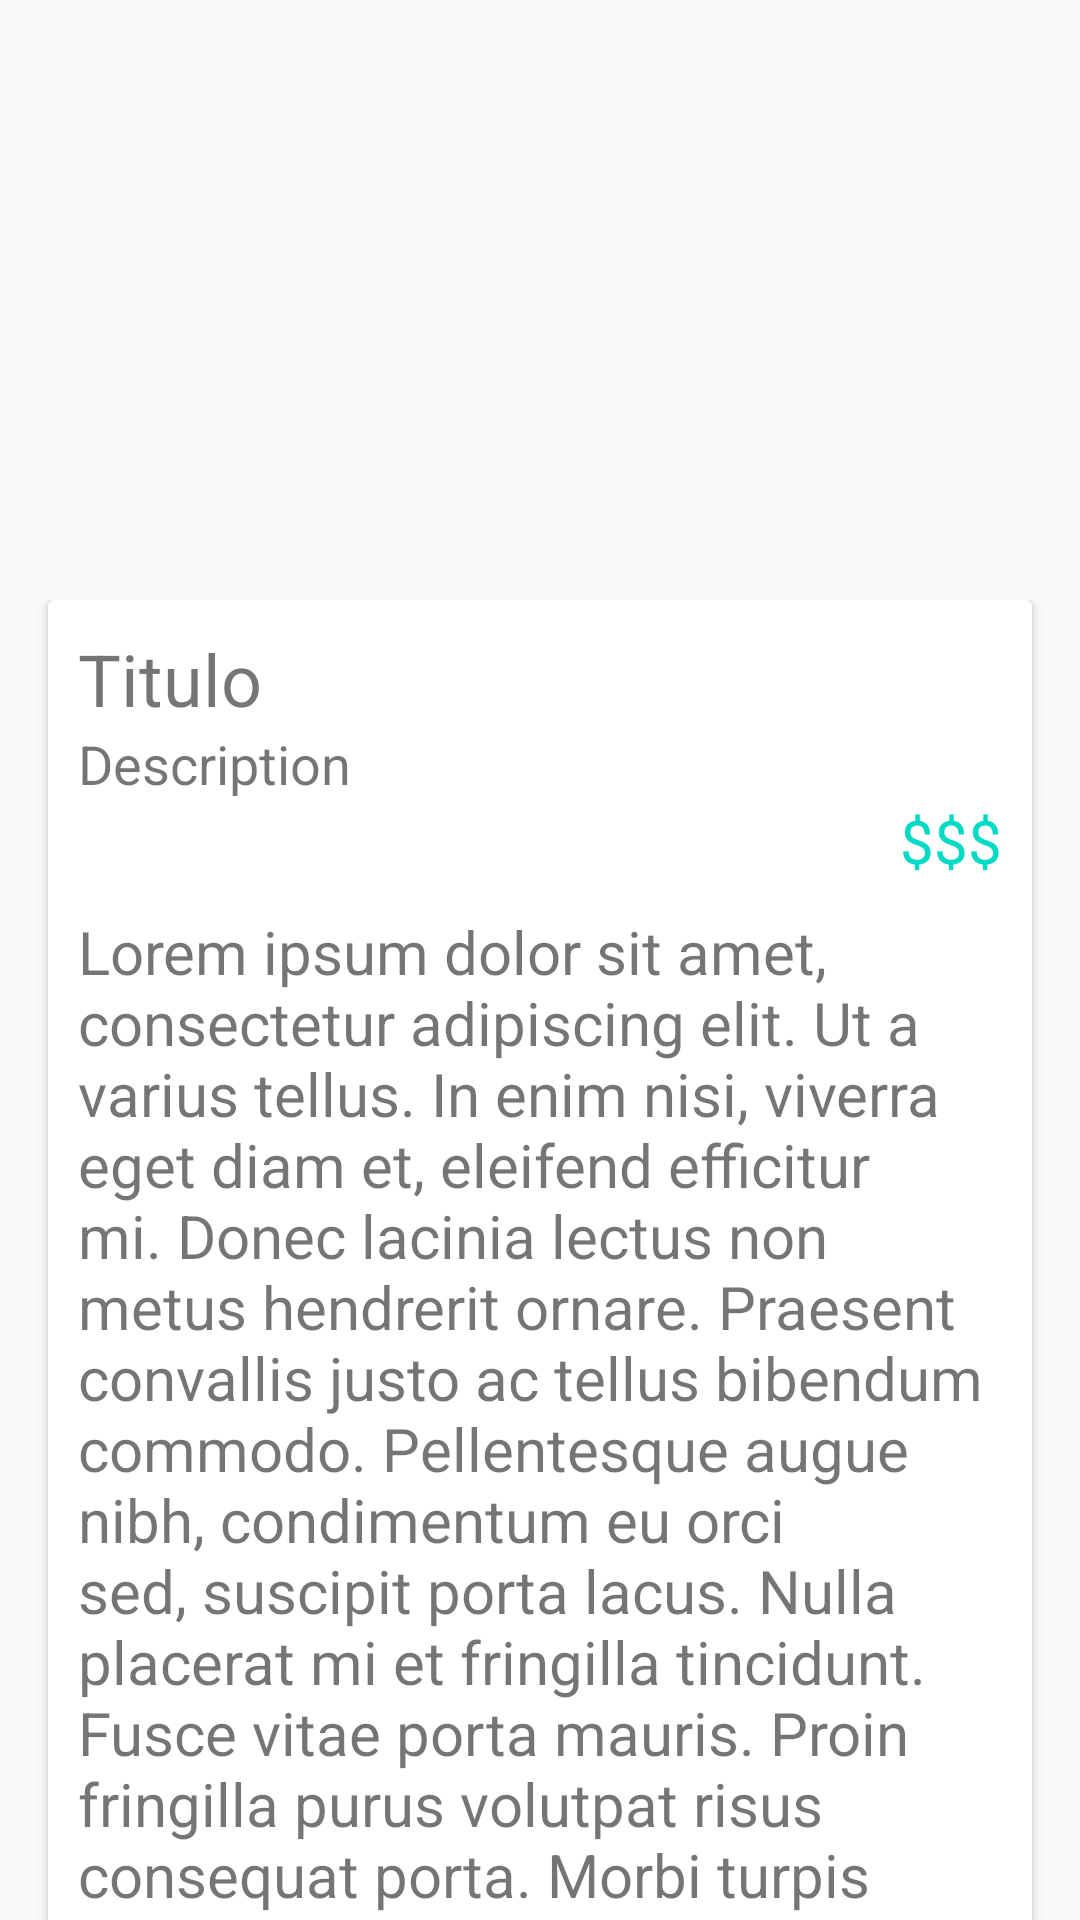

Produce the Android XML layout that renders to this screen, including the resource entries it uses.
<!-- AndroidManifest.xml: application theme AppTheme -->
<!-- res/layout/activity_detail.xml -->
<?xml version="1.0" encoding="utf-8"?>
<android.support.design.widget.CoordinatorLayout
    xmlns:android="http://schemas.android.com/apk/res/android"
    xmlns:app="http://schemas.android.com/apk/res-auto"
    xmlns:tools="http://schemas.android.com/tools"
    android:layout_width="match_parent"
    android:layout_height="match_parent"
    android:gravity="center"
    android:fitsSystemWindows="true"
    tools:context="com.example.user.platzistore.DetailActivity">

    <android.support.design.widget.AppBarLayout
        android:id="@+id/abl_detail"
        android:layout_width="match_parent"
        android:layout_height="@dimen/size_230dp"
        android:fitsSystemWindows="true"
        android:background="@android:color/transparent"
        android:theme="@style/ThemeOverlay.AppCompat.Dark.ActionBar">

        <android.support.design.widget.CollapsingToolbarLayout
            android:id="@+id/cl_detail"
            android:layout_width="match_parent"
            android:layout_height="match_parent"
            android:fitsSystemWindows="true"
            app:contentScrim="?attr/colorAccent"
            app:layout_scrollFlags="scroll|exitUntilCollapsed">

            <ImageView
                android:id="@+id/iv_product_detail"
                android:layout_width="match_parent"
                android:layout_height="match_parent"
                tools:src="@drawable/shop"
                android:scaleType="centerCrop"
                android:fitsSystemWindows="true"
                app:layout_collapseMode="parallax"
                android:transitionName="transitionHeader"/>

            <android.support.v7.widget.Toolbar
                android:id="@+id/t_detail"
                android:layout_width="match_parent"
                android:layout_height="?attr/actionBarSize"
                app:layout_collapseMode="pin"
                android:background="@android:color/transparent"
                app:popupTheme="@style/ThemeOverlay.AppCompat.Light"/>
        </android.support.design.widget.CollapsingToolbarLayout>
    </android.support.design.widget.AppBarLayout>

    <android.support.v4.widget.NestedScrollView
        android:layout_width="match_parent"
        android:layout_height="wrap_content"
        app:behavior_overlapTop="@dimen/size_30dp"
        app:layout_behavior="@string/appbar_scrolling_view_behavior">

        <include layout="@layout/content_description"/>
    </android.support.v4.widget.NestedScrollView>
</android.support.design.widget.CoordinatorLayout>
<!-- res/layout/content_description.xml (included above) -->
<?xml version="1.0" encoding="utf-8"?>
<android.support.v7.widget.CardView
    xmlns:android="http://schemas.android.com/apk/res/android"
    xmlns:tools="http://schemas.android.com/tools"
    android:layout_width="match_parent"
    android:layout_height="match_parent"
    android:layout_marginEnd="@dimen/size_16dp"
    android:layout_marginStart="@dimen/size_16dp">

    <LinearLayout
        android:layout_width="match_parent"
        android:layout_height="wrap_content"
        android:orientation="vertical"
        android:padding="@dimen/size_10dp">

        <TextView
            android:id="@+id/title_detail"
            android:layout_width="wrap_content"
            android:layout_height="wrap_content"
            tools:text="Titulo"
            android:textSize="@dimen/size_24sp"
            android:transitionName="transitionTitle"/>

        <TextView
            android:id="@+id/description_detail"
            android:layout_width="wrap_content"
            android:layout_height="wrap_content"
            android:textSize="@dimen/size_18sp"
            tools:text="Description"
            android:transitionName="transitionDesc"/>

        <TextView
            android:id="@+id/price_detail"
            android:layout_width="wrap_content"
            android:layout_height="wrap_content"
            tools:text="$$$"
            android:textSize="@dimen/size_20sp"
            android:layout_gravity="end"
            android:textColor="@color/colorAccent"
            android:transitionName="transitionPrice"/>

        <TextView
            android:id="@+id/description_long_detail"
            android:layout_width="match_parent"
            android:layout_height="wrap_content"
            android:text="@string/lorem_ipsum"
            android:textSize="@dimen/size_20sp"
            android:layout_marginTop="@dimen/size_10dp"/>
    </LinearLayout>
</android.support.v7.widget.CardView>
<!-- resources referenced by this layout -->
<resources>
  <dimen name="size_10dp">10dp</dimen>
  <dimen name="size_16dp">16dp</dimen>
  <dimen name="size_18sp">18sp</dimen>
  <dimen name="size_20sp">20sp</dimen>
  <dimen name="size_230dp">230dp</dimen>
  <dimen name="size_24sp">24sp</dimen>
  <dimen name="size_30dp">30dp</dimen>
  <!-- drawable shop: png bitmap (drawable-hdpi, 29344 bytes) -->
  <string name="lorem_ipsum">Lorem ipsum dolor sit amet, consectetur adipiscing elit. Ut a varius tellus. In enim nisi, viverra eget diam et,
          eleifend efficitur mi. Donec lacinia lectus non metus hendrerit ornare. Praesent convallis justo ac tellus bibendum commodo.
          Pellentesque augue nibh, condimentum eu orci sed, suscipit porta lacus. Nulla placerat mi et fringilla tincidunt.
          Fusce vitae porta mauris. Proin fringilla purus volutpat risus consequat porta. Morbi turpis nulla, tempor at vestibulum et, consequat sed
          lectus. Ut nec viverra mauris, in feugiat velit.</string>
  <style name="AppTheme" parent="Theme.AppCompat.Light.NoActionBar">
          
          <item name="colorPrimary">@color/colorPrimary</item>
          <item name="colorPrimaryDark">@android:color/transparent</item>
          <item name="colorAccent">@color/colorAccent</item>
          <item name="android:windowContentTransitions">true</item>
      </style>
  <!-- not gathered from this repository: default colours our renderer supplied (Android Studio template values) -->
  <color name="colorPrimary">#FF6200EE</color>
  <color name="colorAccent">#FF03DAC5</color>
</resources>
